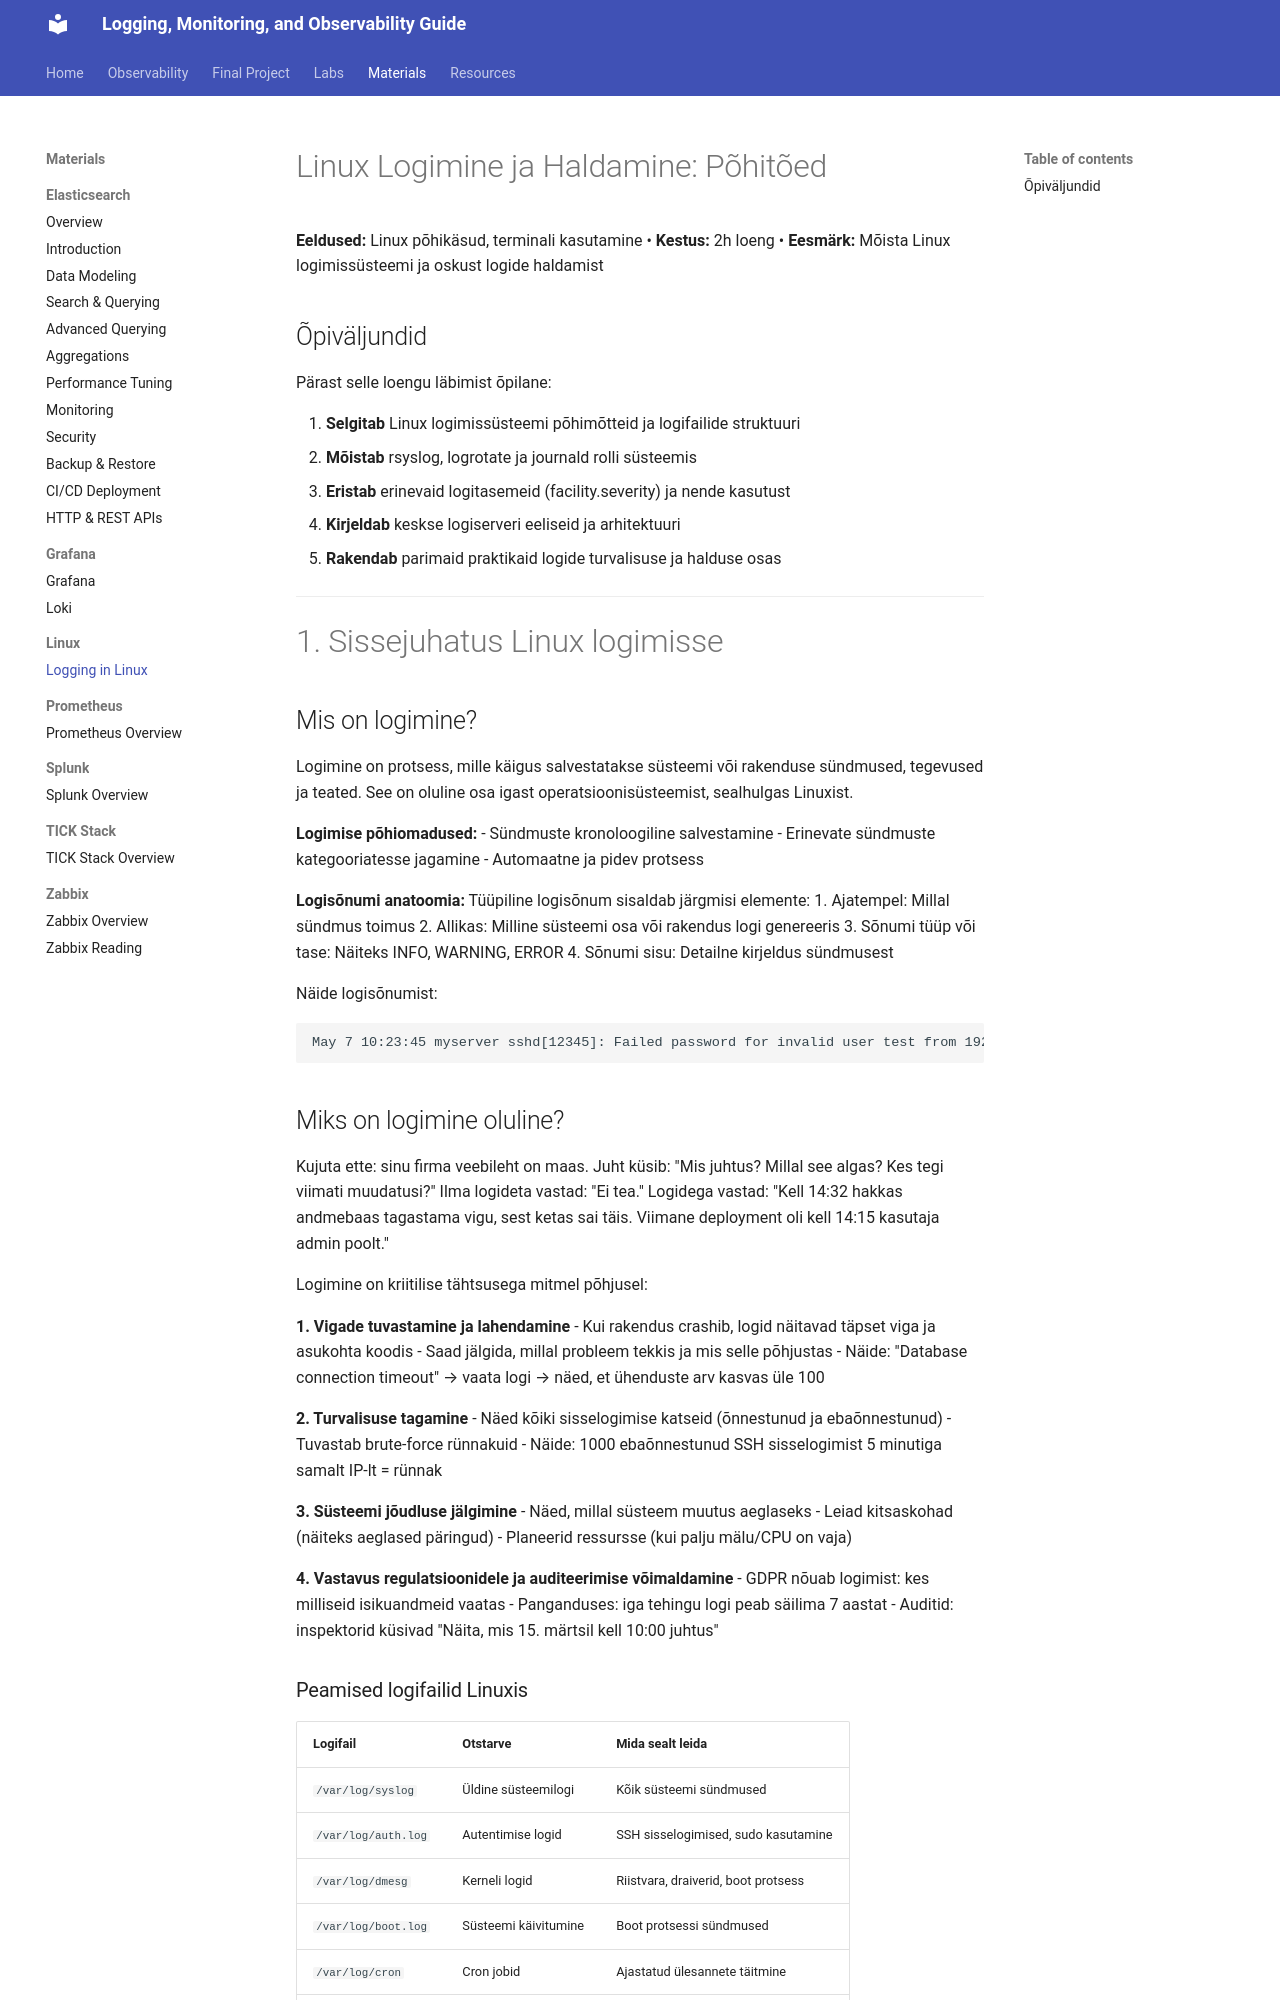

repository: mariatesttalvik/monitoring · page: materials/lectures/Linux/intro-to-linux-logging/index.html · generator: mkdocs

# Linux Logimine ja Haldamine: Põhitõed

**Eeldused:** Linux põhikäsud, terminali kasutamine • **Kestus:** 2h loeng • **Eesmärk:** Mõista Linux logimissüsteemi ja oskust logide haldamist

## Õpiväljundid

Pärast selle loengu läbimist õpilane:

1. **Selgitab** Linux logimissüsteemi põhimõtteid ja logifailide struktuuri
2. **Mõistab** rsyslog, logrotate ja journald rolli süsteemis
3. **Eristab** erinevaid logitasemeid (facility.severity) ja nende kasutust
4. **Kirjeldab** keskse logiserveri eeliseid ja arhitektuuri
5. **Rakendab** parimaid praktikaid logide turvalisuse ja halduse osas

---

# 1. Sissejuhatus Linux logimisse

## Mis on logimine?

Logimine on protsess, mille käigus salvestatakse süsteemi või rakenduse sündmused, tegevused ja teated. See on oluline osa igast operatsioonisüsteemist, sealhulgas Linuxist.

**Logimise põhiomadused:**
- Sündmuste kronoloogiline salvestamine
- Erinevate sündmuste kategooriatesse jagamine
- Automaatne ja pidev protsess

**Logisõnumi anatoomia:**
Tüüpiline logisõnum sisaldab järgmisi elemente:
1. Ajatempel: Millal sündmus toimus
2. Allikas: Milline süsteemi osa või rakendus logi genereeris
3. Sõnumi tüüp või tase: Näiteks INFO, WARNING, ERROR
4. Sõnumi sisu: Detailne kirjeldus sündmusest

Näide logisõnumist:
```
May 7 10:23:45 myserver sshd[12345]: Failed password for invalid user test from 192.168.1.100 port 54321 ssh2
```
